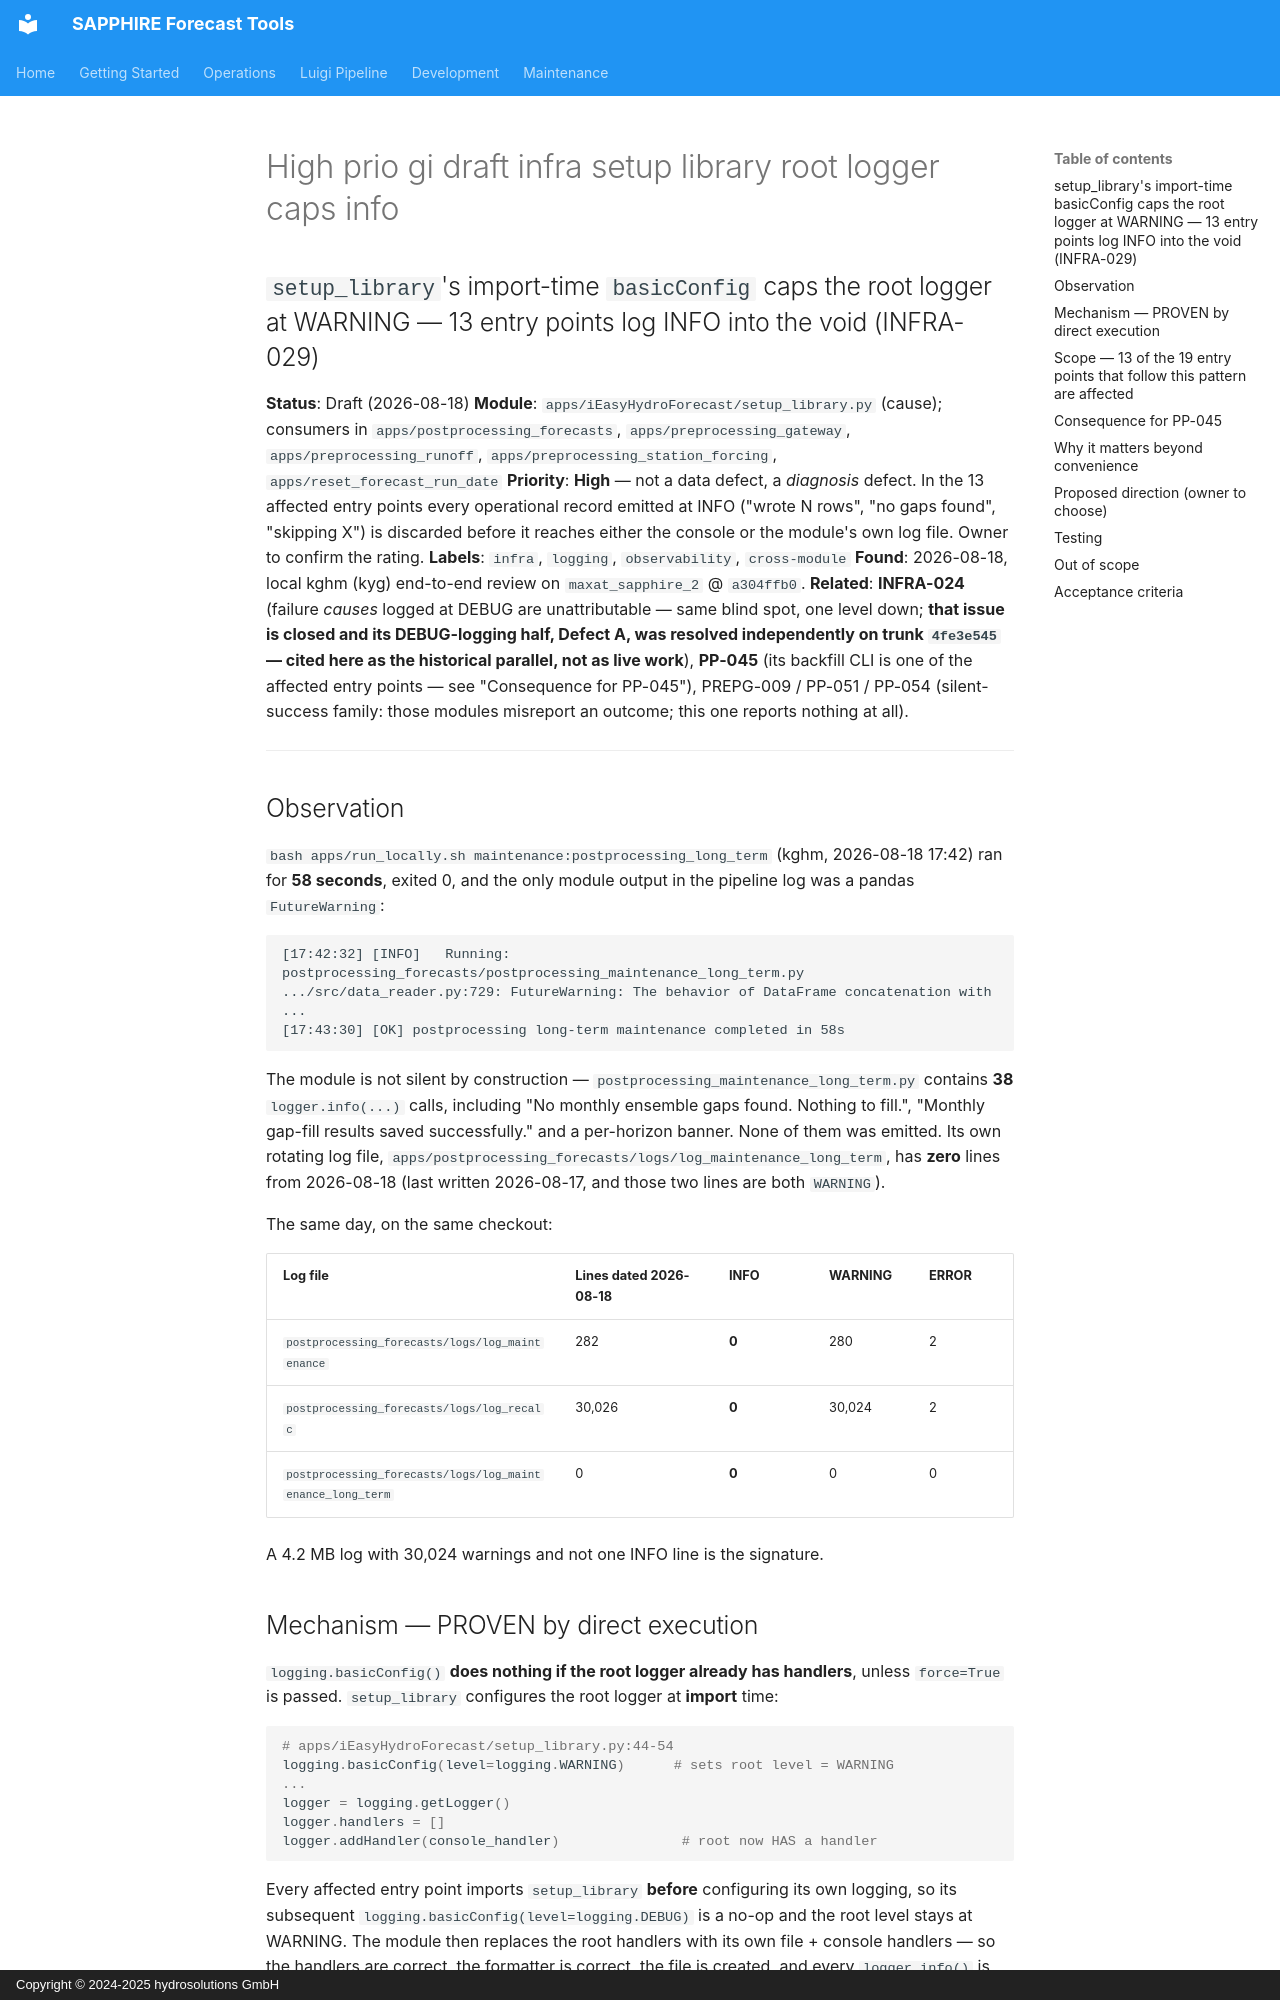

repository: hydrosolutions/SAPPHIRE_Forecast_Tools · page: plans/issues/high_prio_gi_draft_infra_setup_library_root_logger_caps_info/index.html · generator: mkdocs · copyright: Copyright © 2024-2025 hydrosolutions GmbH

## `setup_library`'s import-time `basicConfig` caps the root logger at WARNING — 13 entry points log INFO into the void (INFRA-029)

**Status**: Draft (2026-08-18)
**Module**: `apps/iEasyHydroForecast/setup_library.py` (cause); consumers in
`apps/postprocessing_forecasts`, `apps/preprocessing_gateway`, `apps/preprocessing_runoff`,
`apps/preprocessing_station_forcing`, `apps/reset_forecast_run_date`
**Priority**: **High** — not a data defect, a *diagnosis* defect. In the 13 affected entry points
every operational record emitted at INFO ("wrote N rows", "no gaps found", "skipping X") is
discarded before it reaches either the console or the module's own log file. Owner to confirm the
rating.
**Labels**: `infra`, `logging`, `observability`, `cross-module`
**Found**: 2026-08-18, local kghm (kyg) end-to-end review on `maxat_sapphire_2` @ `a304ffb0`.
**Related**: **INFRA-024** (failure *causes* logged at DEBUG are unattributable — same blind
spot, one level down; **that issue is closed and its DEBUG-logging half, Defect A, was resolved
independently on trunk `4fe3e545` — cited here as the historical parallel, not as live work**), **PP-045** (its backfill CLI is one of the affected entry points — see
"Consequence for PP-045"), PREPG-009 / PP-051 / PP-054 (silent-success family: those modules
misreport an outcome; this one reports nothing at all).

---

## Observation

`bash apps/run_locally.sh maintenance:postprocessing_long_term` (kghm, 2026-08-18 17:42) ran
for **58 seconds**, exited 0, and the only module output in the pipeline log was a pandas
`FutureWarning`:

```
[17:42:32] [INFO]   Running: postprocessing_forecasts/postprocessing_maintenance_long_term.py
.../src/data_reader.py:729: FutureWarning: The behavior of DataFrame concatenation with ...
[17:43:30] [OK] postprocessing long-term maintenance completed in 58s
```

The module is not silent by construction — `postprocessing_maintenance_long_term.py` contains
**38** `logger.info(...)` calls, including "No monthly ensemble gaps found. Nothing to fill.",
"Monthly gap-fill results saved successfully." and a per-horizon banner. None of them was
emitted. Its own rotating log file, `apps/postprocessing_forecasts/logs/log_maintenance_long_term`,
has **zero** lines from 2026-08-18 (last written 2026-08-17, and those two lines are both
`WARNING`).

The same day, on the same checkout:

| Log file | Lines dated 2026-08-18 | INFO | WARNING | ERROR |
|---|---|---|---|---|
| `postprocessing_forecasts/logs/log_maintenance` | 282 | **0** | 280 | 2 |
| `postprocessing_forecasts/logs/log_recalc` | 30,026 | **0** | 30,024 | 2 |
| `postprocessing_forecasts/logs/log_maintenance_long_term` | 0 | **0** | 0 | 0 |

A 4.2 MB log with 30,024 warnings and not one INFO line is the signature.
